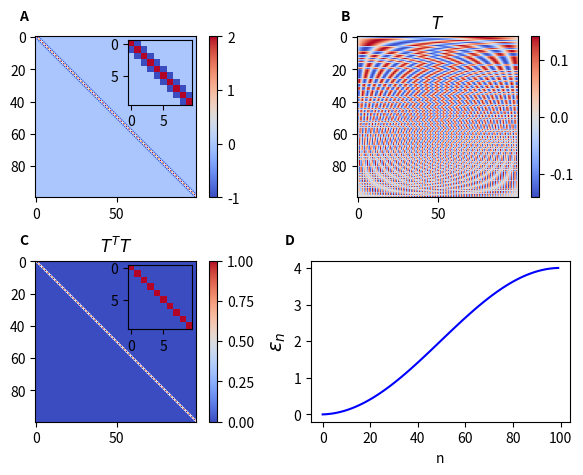
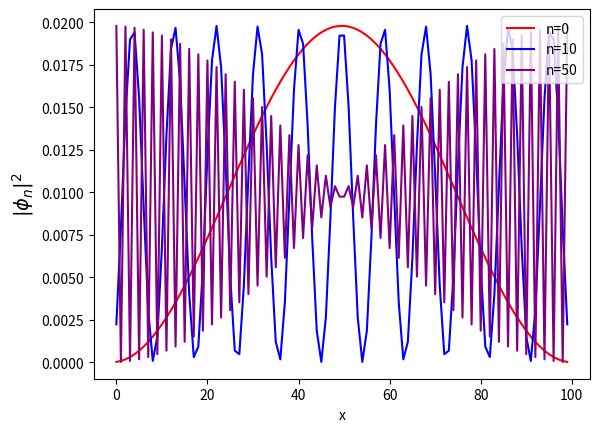

Python code for these plots, in order:
import numpy as np
import matplotlib.pyplot as plt
from numpy import linalg as LA

###########################################
# Part 1
###########################################

###########################################
# Define the Hamiltonian H0
###########################################

N = 100 #Number of samples
V = np.zeros((N,)) #Potential
H0 = np.zeros((N,N)) #Hamiltonian matrix H0
H0 += np.diag(2 + V,k=0) #main diagonal
H0 += np.diag(-1*np.ones((N-1,)),k=1) #upper diagonal
H0 += np.diag(-1*np.ones((N-1,)),k=-1) #lower diagonal

###########################################
# Find eigenvectors and eigenvalues of H0
###########################################

vals, vecs = LA.eig(H0)
idx = np.argsort(vals)
vecs = vecs[:,idx]
vals = vals[idx]

###########################################
# Show H0
###########################################

fig, ax = plt.subplots(2,2) #Figure 1
x = ax[0,0].imshow(H0,cmap='coolwarm')
axin1 = ax[0,0].inset_axes([0.575, 0.575, 0.4, 0.4])
y = axin1.imshow(H0[:10,:10],cmap='coolwarm')
plt.colorbar(x,ax=ax[0,0])

###########################################
# Show eigenvectors form an orthonormal set
###########################################

x = ax[0,1].imshow(vecs.T, cmap='coolwarm')
plt.colorbar(x,ax=ax[0,1])
ax[0,1].set_title(r'$T$')
X = vecs.T @ vecs
x = ax[1,0].imshow(X, cmap='coolwarm')
axin1 = ax[1,0].inset_axes([0.575, 0.575, 0.4, 0.4])
y = axin1.imshow(X[:10,:10],cmap='coolwarm')
plt.colorbar(x,ax=ax[1,0])
ax[1,0].set_title(r'$T^{T}T$')

###########################################
# Plot the eigenvalues as a function of n
###########################################


ax[1,1].plot(vals, color='blue')
ax[1,1].set_xlabel('n')
ax[1,1].set_ylabel(r'$\epsilon_{n}$',fontsize=14)
plt.tight_layout()
ax[0,0].text(-0.1, 1.1, 'A', transform=ax[0,0].transAxes,
            size=10, weight='bold')
ax[0,1].text(-0.1, 1.1, 'B', transform=ax[0,1].transAxes,
            size=10, weight='bold')
ax[1,0].text(-0.1, 1.1, 'C', transform=ax[1,0].transAxes,
            size=10, weight='bold')
ax[1,1].text(-0.1, 1.1, 'D', transform=ax[1,1].transAxes,
            size=10, weight='bold')
plt.show()

###########################################
# Plot a few representative prob dists
###########################################

fig, ax = plt.subplots() #Figure 2
pdf1 = vecs[:,0]**2
pdf2 = vecs[:,10]**2
pdf3 = vecs[:,50]**2

ax.plot(pdf1, color='red',label='n=0')
ax.plot(pdf2, color='blue',label='n=10')
ax.plot(pdf3, color='purple',label='n=50')
ax.set_xlabel('x')
ax.set_ylabel(r'$|\phi_{n}|^{2}$',fontsize=14)
ax.legend(loc='upper right')
plt.show()

###########################################
# Find projection operator to energy basis
###########################################
#
# U0 = LA.inv(vecs)
#
# ###########################################
# # Diagonalize H0
# ###########################################
#
# Hd = U0 @ H0 @ LA.inv(U0)
#
# fig, ax = plt.subplots(2,2) #Figure 3
# x = ax[0,0].imshow(Hd,cmap='coolwarm')
# axin1 = ax[0,0].inset_axes([0.575, 0.575, 0.4, 0.4])
# y = axin1.imshow(Hd[:10,:10],cmap='coolwarm')
# plt.colorbar(x,ax=ax[0,0])
#
#
# ###########################################
# # Find eigenvectors and eigenvalues of H
# ###########################################
#
# dvals, dvecs = LA.eig(Hd)
# idx = np.argsort(dvals)
# dvecs = dvecs[:,idx]
# dvals = dvals[idx]
#
# ###########################################
# # Plot the eigenvalues as a function of n
# ###########################################
#
# x = ax[1,0].imshow(dvecs,cmap='coolwarm')
# ax[0,1].plot(dvals, color='blue')
# ax[0,1].set_xlabel('n')
# ax[0,1].set_ylabel(r'$\epsilon_{n}$',fontsize=14)
# plt.colorbar(x,ax=ax[1,0])
#
#
# ###########################################
# # Plot a few representative prob dists
# ###########################################
#
# pdf1 = dvecs[:,10]**2
# pdf2 = dvecs[:,20]**2
# pdf3 = dvecs[:,50]**2
#
# ax[1,1].plot(pdf1, color='red',label='n=10')
# ax[1,1].plot(pdf2, color='blue',label='n=20')
# ax[1,1].plot(pdf3, color='purple',label='n=50')
# ax[1,1].set_xlabel('n')
# ax[1,1].set_ylabel(r'$|\phi_{n}|^{2}$',fontsize=14)
# ax[1,1].legend()
# ax[0,0].text(-0.1, 1.1, 'A', transform=ax[0,0].transAxes,
#             size=10, weight='bold')
# ax[0,1].text(-0.1, 1.1, 'B', transform=ax[0,1].transAxes,
#             size=10, weight='bold')
# ax[1,0].text(-0.1, 1.1, 'C', transform=ax[1,0].transAxes,
#             size=10, weight='bold')
# ax[1,1].text(-0.1, 1.1, 'D', transform=ax[1,1].transAxes,
#             size=10, weight='bold')
# plt.show()
#
# ###########################################
# # Part 2
# ###########################################
#
# ###########################################
# # Define the Hamiltonian H
# ###########################################
#
# N = 100
# Vl = 2
# Vr = 3
# t = 1
# V = np.zeros((N,))
# V[:30] = Vl; V[70:] = Vr
# H = np.zeros((N,N))
# H += np.diag(2*t + V,k=0) #main diagonal
# H += np.diag(-t*np.ones((N-1,)),k=1) #upper diagonal
# H += np.diag(-t*np.ones((N-1,)),k=-1) #lower diagonal
#
#
# ###########################################
# # Find eigenvectors and eigenvalues of H
# ###########################################
#
# vals, vecs = LA.eig(H)
# idx = np.argsort(vals)
# vecs = vecs[:,idx]
# vals = vals[idx]
#
# ###########################################
# # Show the Hamiltonian matrix
# ###########################################
#
# fig, ax = plt.subplots(2,2) #Figure 4
# x = ax[0,0].imshow(H,cmap='coolwarm')
# axin1 = ax[0,0].inset_axes([0.575, 0.575, 0.4, 0.4])
# y = axin1.imshow(H[:10,:10],cmap='coolwarm')
# plt.colorbar(x,ax=ax[0,0])
#
#
# ###########################################
# # Show eigenvectors form an orthonormal set
# ###########################################
#
# x = ax[0,1].imshow(vecs.T, cmap='coolwarm')
# plt.colorbar(x,ax=ax[0,1])
# ax[0,1].set_title(r'$T$')
# X = vecs.T @ vecs
# x = ax[1,0].imshow(X, cmap='coolwarm')
# axin1 = ax[1,0].inset_axes([0.575, 0.575, 0.4, 0.4])
# y = axin1.imshow(X[:10,:10],cmap='coolwarm')
# plt.colorbar(x,ax=ax[1,0])
# ax[1,0].set_title(r'$T^{T}T$')
# ###########################################
# # Plot the eigenvalues as a function of n
# ###########################################
#
# ax[1,1].plot(vals, color='blue')
# ax[1,1].set_xlabel('n')
# ax[1,1].set_ylabel(r'$\epsilon_{n}$',fontsize=14)
# ax[1,1].set_aspect(15)
# ax[0,0].text(-0.1, 1.1, 'A', transform=ax[0,0].transAxes,
#             size=10, weight='bold')
# ax[0,1].text(-0.1, 1.1, 'B', transform=ax[0,1].transAxes,
#             size=10, weight='bold')
# ax[1,0].text(-0.1, 1.1, 'C', transform=ax[1,0].transAxes,
#             size=10, weight='bold')
# ax[1,1].text(-0.1, 1.1, 'D', transform=ax[1,1].transAxes,
#             size=10, weight='bold')
# plt.show()
#
# ###########################################
# # Plot a few representative prob dists
# ###########################################
#
# pdf1 = vecs[:,0]**2
# pdf2 = vecs[:,24]**2
# pdf3 = vecs[:,25]**2
# pdf4 = vecs[:,34]**2
# pdf5 = vecs[:,38]**2
# pdf6 = vecs[:,40]**2
# pdf7 = vecs[:,54]**2
# pdf8 = vecs[:,55]**2
#
# fig, ax = plt.subplots(4,2,sharex=True,figsize=(12,4)) #Figure 5
# ax[0,0].plot(pdf1, color='red',label='m=0')
# ax1 = ax[0,0].twinx()
# ax1.plot(V,color='black',label='V(x)')
# ax[1,0].plot(pdf2, color='blue',label='m=24')
# ax1 = ax[1,0].twinx()
# ax1.plot(V,color='black',label='V(x)')
# ax[2,0].plot(pdf3, color='purple',label='m=25')
# ax1 = ax[2,0].twinx()
# ax1.plot(V,color='black',label='V(x)')
# ax[3,0].plot(pdf4, color='purple',label='m=34')
# ax1 = ax[3,0].twinx()
# ax1.plot(V,color='black',label='V(x)')
# ax[0,1].plot(pdf5, color='purple',label='m=38')
# ax1 = ax[0,1].twinx()
# ax1.plot(V,color='black',label='V(x)')
# ax[1,1].plot(pdf6, color='purple',label='m=40')
# ax1 = ax[1,1].twinx()
# ax1.plot(V,color='black',label='V(x)')
# ax[2,1].plot(pdf7, color='purple',label='m=54')
# ax1 = ax[2,1].twinx()
# ax1.plot(V,color='black',label='V(x)')
# ax[3,1].plot(pdf8, color='purple',label='m=55')
# ax1 = ax[3,1].twinx()
# ax1.plot(V,color='black',label='V(x)')
# ax[0,1].set_xlabel('n')
# ax[1,1].set_xlabel('n')
# ax[2,1].set_xlabel('n')
# ax[3,1].set_xlabel('n')
# ax[0,0].set_ylabel(r'$|\phi_{0}|^{2}$',fontsize=14)
# ax[0,1].set_ylabel(r'$|\phi_{38}|^{2}$',fontsize=14)
# ax[1,0].set_ylabel(r'$|\phi_{24}|^{2}$',fontsize=14)
# ax[1,1].set_ylabel(r'$|\phi_{40}|^{2}$',fontsize=14)
# ax[2,0].set_ylabel(r'$|\phi_{25}|^{2}$',fontsize=14)
# ax[2,1].set_ylabel(r'$|\phi_{54}|^{2}$',fontsize=14)
# ax[3,0].set_ylabel(r'$|\phi_{34}|^{2}$',fontsize=14)
# ax[3,1].set_ylabel(r'$|\phi_{55}|^{2}$',fontsize=14)
#
# plt.tight_layout()
# plt.show()
#
#
# ###########################################
# # Apply U0 to H
# ###########################################
#
# H_ = U0 @ H @ LA.inv(U0)
#
# ###########################################
# # Show the result
# ###########################################
#
# fig, ax = plt.subplots(1,3) #Figure 6
# x = ax[0].imshow(H_,cmap='coolwarm')
# axin1 = ax[0].inset_axes([0.575, 0.575, 0.4, 0.4])
# y = axin1.imshow(H_[:10,:10],cmap='coolwarm')
# plt.colorbar(x,ax=ax[0])
#
#
# ###########################################
# # Find eigenvectors and eigenvalues of H
# ###########################################
#
# vals, vecs = LA.eig(H_)
# idx = np.argsort(vals)
# vecs = vecs[:,idx]
# vals = vals[idx]
#
# ###########################################
# # Plot the eigenvalues as a function of n
# ###########################################
#
# ax[1].plot(vals, color='blue')
# ax[1].set_xlabel('n')
# ax[1].set_ylabel(r'$\epsilon_{n}$',fontsize=14)
# ax[2].imshow(vecs,cmap='coolwarm')
# ax[0].text(-0.1, 1.1, 'A', transform=ax[0].transAxes,
#             size=10, weight='bold')
# ax[1].text(-0.1, 1.1, 'B', transform=ax[1].transAxes,
#             size=10, weight='bold')
# ax[2].text(-0.1, 1.1, 'C', transform=ax[2].transAxes,
#             size=10, weight='bold')
# plt.show()
#
# ###########################################
# # Plot a few representative prob dists
# ###########################################
#
# pdf1 = vecs[:,0]**2
# pdf2 = vecs[:,24]**2
# pdf3 = vecs[:,25]**2
# pdf4 = vecs[:,34]**2
# pdf5 = vecs[:,38]**2
# pdf6 = vecs[:,40]**2
# pdf7 = vecs[:,54]**2
# pdf8 = vecs[:,55]**2
#
# fig, ax = plt.subplots(4,2,sharex=True,figsize=(12,4)) #Figure 7
# ax[0,0].plot(pdf1, color='red',label='m=0')
# ax[1,0].plot(pdf2, color='blue',label='m=24')
# ax[2,0].plot(pdf3, color='purple',label='m=25')
# ax[3,0].plot(pdf4, color='purple',label='m=34')
# ax[0,1].plot(pdf5, color='purple',label='m=38')
# ax[1,1].plot(pdf6, color='purple',label='m=40')
# ax[2,1].plot(pdf7, color='purple',label='m=54')
# ax[3,1].plot(pdf8, color='purple',label='m=55')
# ax[0,1].set_xlabel('n')
# ax[1,1].set_xlabel('n')
# ax[2,1].set_xlabel('n')
# ax[3,1].set_xlabel('n')
# ax[0,0].set_ylabel(r'$|\phi_{m}^{*}\phi_{0}|^{2}$',fontsize=14)
# ax[0,1].set_ylabel(r'$|\phi_{m}^{*}\phi_{38}|^{2}$',fontsize=14)
# ax[1,0].set_ylabel(r'$|\phi_{m}^{*}\phi_{24}|^{2}$',fontsize=14)
# ax[1,1].set_ylabel(r'$|\phi_{m}^{*}\phi_{40}|^{2}$',fontsize=14)
# ax[2,0].set_ylabel(r'$|\phi_{m}^{*}\phi_{25}|^{2}$',fontsize=14)
# ax[2,1].set_ylabel(r'$|\phi_{m}^{*}\phi_{54}|^{2}$',fontsize=14)
# ax[3,0].set_ylabel(r'$|\phi_{m}^{*}\phi_{34}|^{2}$',fontsize=14)
# ax[3,1].set_ylabel(r'$|\phi_{m}^{*}\phi_{55}|^{2}$',fontsize=14)
#
#
# plt.tight_layout()
# plt.show()
